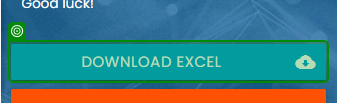
Workflow: RPA_Challenge

Step 1: check 'Download Excel'

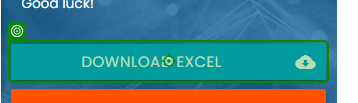
Step 2: click on 'Download Excel'

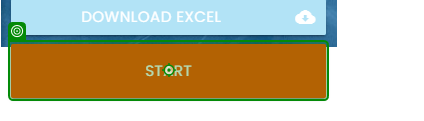
Step 3: click on 'Start'

Step 4: Use Browser Chrome: Rpa Challenge in window 'Rpa Challenge' (chrome.exe) (no picture)

Step 5: type "[row("Address").ToString]" into 'Address' (no picture)

Step 6: type "[row("Last Name ").ToString]" into 'Last Name' (no picture)

Step 7: type "[row("Email").ToString]" into 'Email' (no picture)

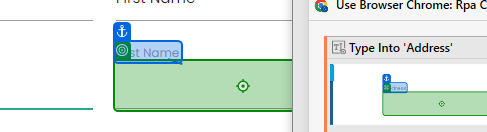
Step 8: type "[row("First Name").ToString]" into 'First Name'

Step 9: type "[row("Company Name").ToString]" into 'Company Name' (no picture)

Step 10: type "[row("Phone Number").ToString]" into 'Phone Number' (no picture)

Step 11: type "[row("Role in Company").ToString]" into 'Role in Company' (no picture)

Step 12: click on 'Submit' (no picture)

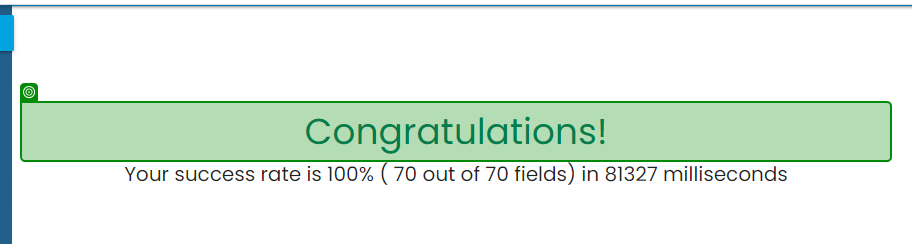
Step 13: check 'Congratulations!'